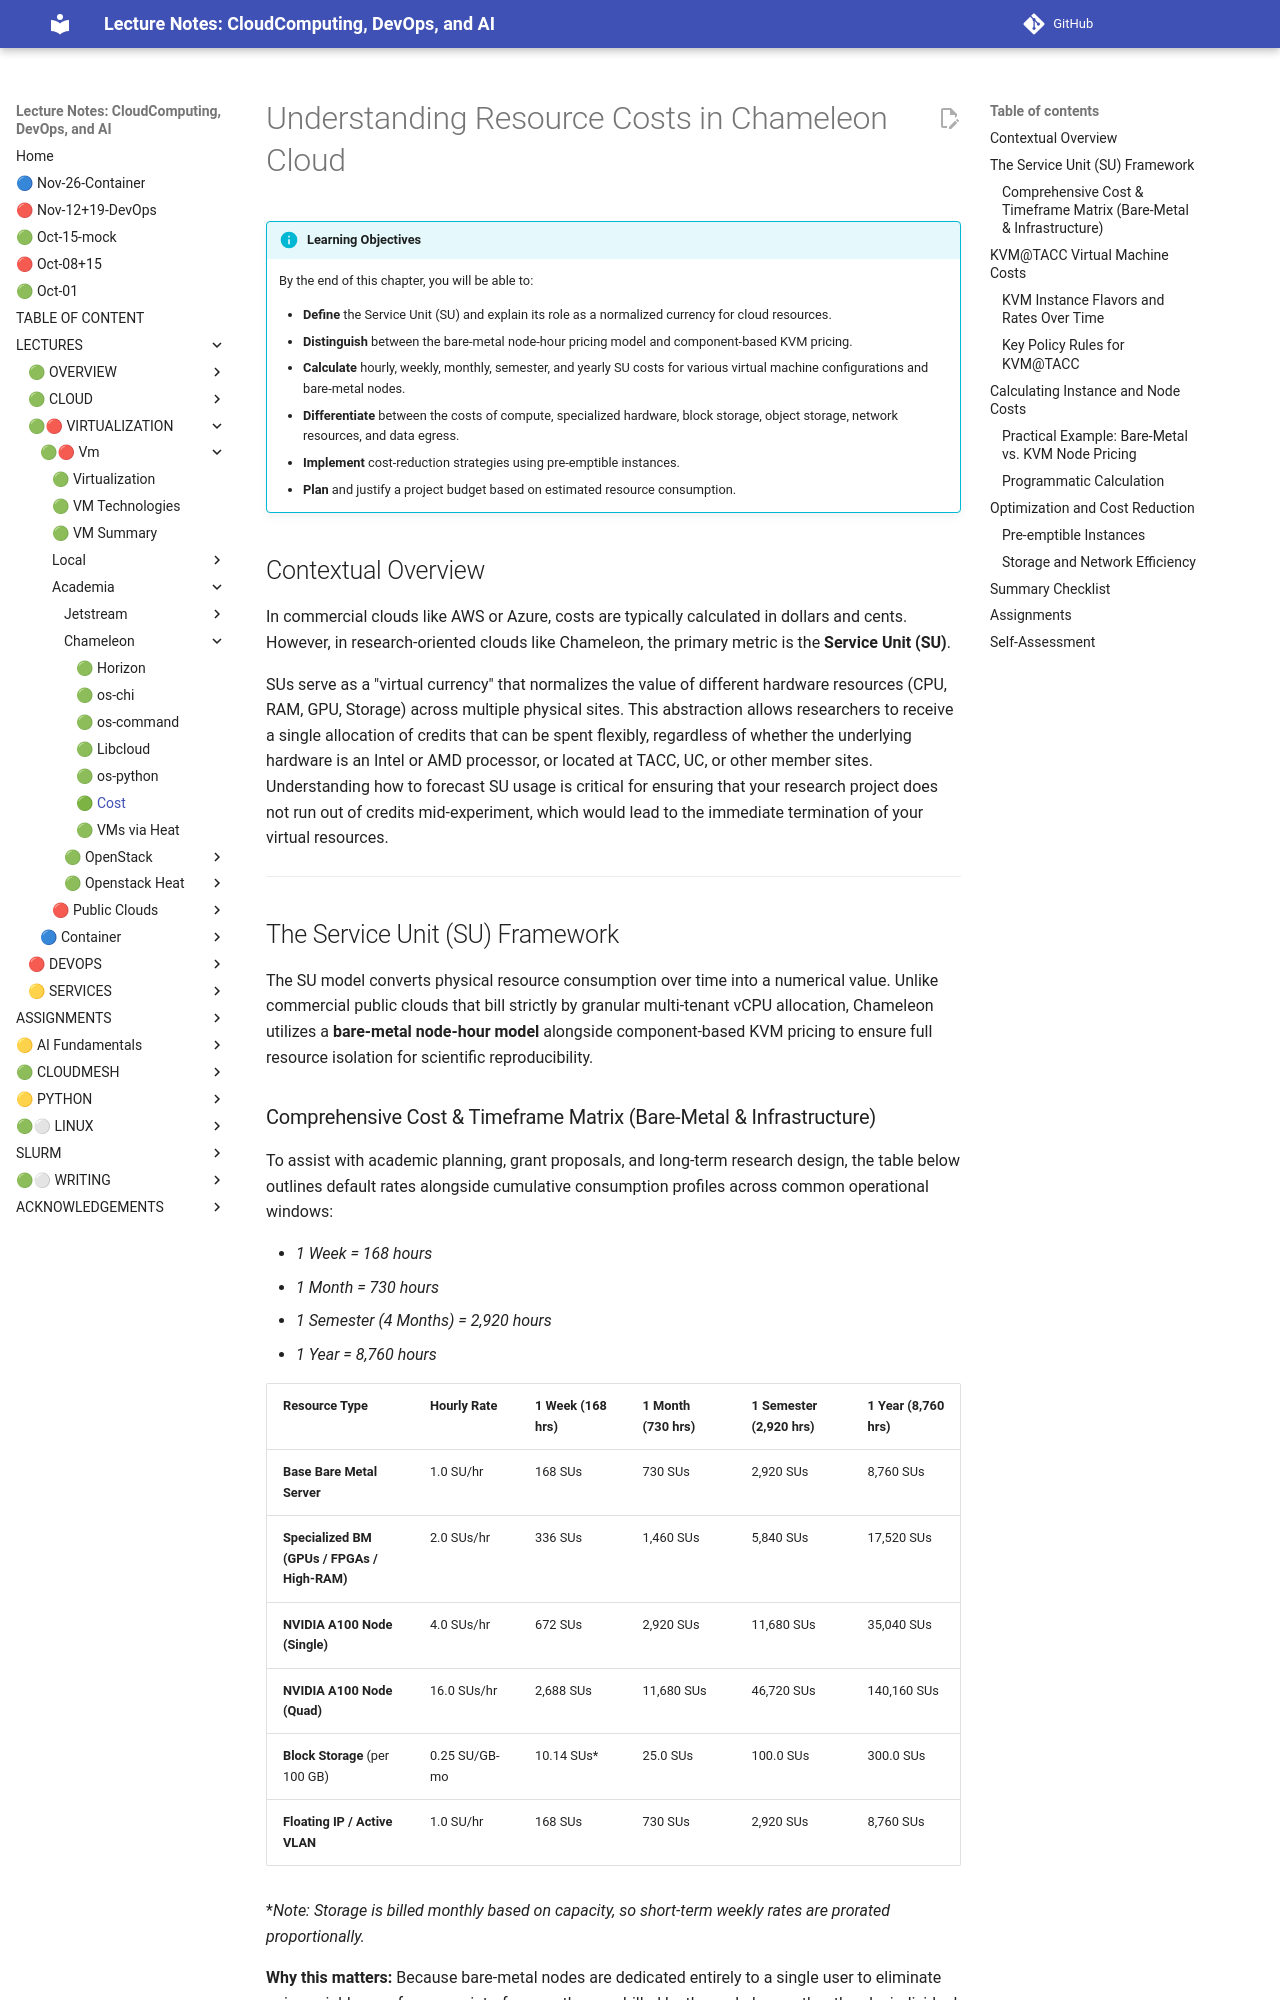

repository: cloudmesh-ai/cloudmesh-ai-lecture · page: section/cloud/platforms/chameleon/cost/index.html · generator: mkdocs

# Understanding Resource Costs in Chameleon Cloud

!!! info "Learning Objectives"
    By the end of this chapter, you will be able to:

    - **Define** the Service Unit (SU) and explain its role as a normalized currency for cloud resources.
    - **Distinguish** between the bare-metal node-hour pricing model and component-based KVM pricing.
    - **Calculate** hourly, weekly, monthly, semester, and yearly SU costs for various virtual machine configurations and bare-metal nodes.
    - **Differentiate** between the costs of compute, specialized hardware, block storage, object storage, network resources, and data egress.
    - **Implement** cost-reduction strategies using pre-emptible instances.
    - **Plan** and justify a project budget based on estimated resource consumption.

## Contextual Overview

In commercial clouds like AWS or Azure, costs are typically calculated in dollars and cents. However, in research-oriented clouds like Chameleon, the primary metric is the **Service Unit (SU)**.

SUs serve as a "virtual currency" that normalizes the value of different hardware resources (CPU, RAM, GPU, Storage) across multiple physical sites. This abstraction allows researchers to receive a single allocation of credits that can be spent flexibly, regardless of whether the underlying hardware is an Intel or AMD processor, or located at TACC, UC, or other member sites. Understanding how to forecast SU usage is critical for ensuring that your research project does not run out of credits mid-experiment, which would lead to the immediate termination of your virtual resources.

---

## The Service Unit (SU) Framework

The SU model converts physical resource consumption over time into a numerical value. Unlike commercial public clouds that bill strictly by granular multi-tenant vCPU allocation, Chameleon utilizes a **bare-metal node-hour model** alongside component-based KVM pricing to ensure full resource isolation for scientific reproducibility.

### Comprehensive Cost & Timeframe Matrix (Bare-Metal & Infrastructure)

To assist with academic planning, grant proposals, and long-term research design, the table below outlines default rates alongside cumulative consumption profiles across common operational windows:

* *1 Week = 168 hours*
* *1 Month = 730 hours*
* *1 Semester (4 Months) = 2,920 hours*
* *1 Year = 8,760 hours*

| Resource Type | Hourly Rate | 1 Week (168 hrs) | 1 Month (730 hrs) | 1 Semester (2,920 hrs) | 1 Year (8,760 hrs) |
| --- | --- | --- | --- | --- | --- |
| **Base Bare Metal Server** | 1.0 SU/hr | 168 SUs | 730 SUs | 2,920 SUs | 8,760 SUs |
| **Specialized BM (GPUs / FPGAs / High-RAM)** | 2.0 SUs/hr | 336 SUs | 1,460 SUs | 5,840 SUs | 17,520 SUs |
| **NVIDIA A100 Node (Single)** | 4.0 SUs/hr | 672 SUs | 2,920 SUs | 11,680 SUs | 35,040 SUs |
| **NVIDIA A100 Node (Quad)** | 16.0 SUs/hr | 2,688 SUs | 11,680 SUs | 46,720 SUs | 140,160 SUs |
| **Block Storage** (per 100 GB) | 0.25 SU/GB-mo | 10.14 SUs* | 25.0 SUs | 100.0 SUs | 300.0 SUs |
| **Floating IP / Active VLAN** | 1.0 SU/hr | 168 SUs | 730 SUs | 2,920 SUs | 8,760 SUs |

**Note: Storage is billed monthly based on capacity, so short-term weekly rates are prorated proportionally.*

**Why this matters:** Because bare-metal nodes are dedicated entirely to a single user to eliminate noisy-neighbor performance interference, they are billed by the node-hour rather than by individual active vCPUs.

---
